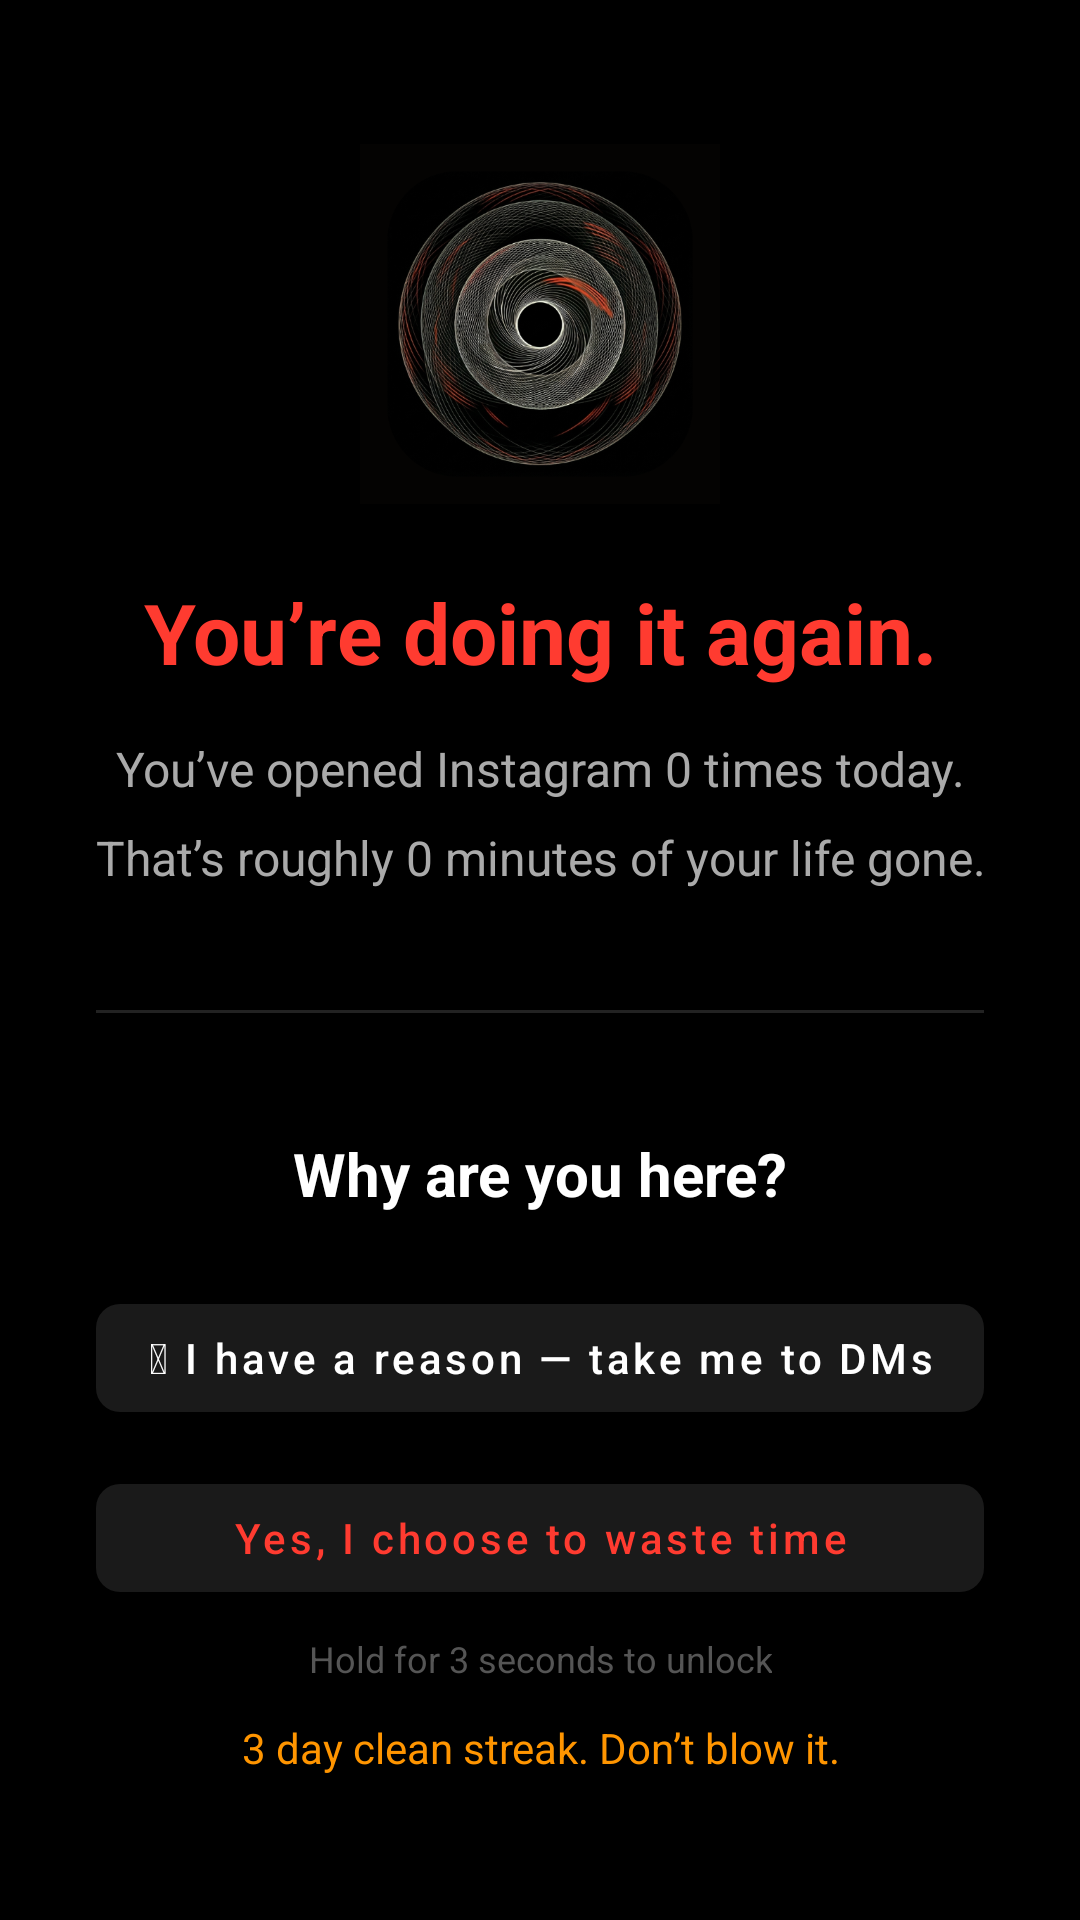

Write the Android layout XML for this screen, with the resource values it uses.
<!-- AndroidManifest.xml: activity theme Theme.MaterialComponents.NoActionBar -->
<!-- res/layout/activity_overlay.xml -->
<?xml version="1.0" encoding="utf-8"?>
<androidx.constraintlayout.widget.ConstraintLayout
    xmlns:android="http://schemas.android.com/apk/res/android"
    xmlns:app="http://schemas.android.com/apk/res-auto"
    xmlns:tools="http://schemas.android.com/tools"
    android:layout_width="match_parent"
    android:layout_height="match_parent"
    android:background="#000000">

    <ImageView
        android:id="@+id/iv_logo"
        android:layout_width="120dp"
        android:layout_height="120dp"
        android:src="@drawable/lockin_logo"
        android:scaleType="centerInside"
        android:layout_marginTop="48dp"
        app:layout_constraintTop_toTopOf="parent"
        app:layout_constraintStart_toStartOf="parent"
        app:layout_constraintEnd_toEndOf="parent" />


    
    <TextView
        android:id="@+id/tv_shame_header"
        android:layout_width="wrap_content"
        android:layout_height="wrap_content"
        android:layout_marginTop="24dp"
        android:gravity="center"
        android:text="You&#8217;re doing it again."
        android:textColor="#FF3B30"
        android:textSize="28sp"
        android:textStyle="bold"
        app:layout_constraintEnd_toEndOf="parent"
        app:layout_constraintStart_toStartOf="parent"
        app:layout_constraintTop_toBottomOf="@id/iv_logo" />

    
    <TextView
        android:id="@+id/tv_open_count"
        android:layout_width="wrap_content"
        android:layout_height="wrap_content"
        android:layout_marginTop="16dp"
        android:gravity="center"
        android:text="You&#8217;ve opened Instagram 0 times today."
        android:textColor="#AAAAAA"
        android:textSize="16sp"
        app:layout_constraintEnd_toEndOf="parent"
        app:layout_constraintStart_toStartOf="parent"
        app:layout_constraintTop_toBottomOf="@id/tv_shame_header" />

    
    <TextView
        android:id="@+id/tv_time_wasted"
        android:layout_width="wrap_content"
        android:layout_height="wrap_content"
        android:layout_marginTop="8dp"
        android:gravity="center"
        android:text="That&#8217;s roughly 0 minutes of your life gone."
        android:textColor="#AAAAAA"
        android:textSize="16sp"
        app:layout_constraintEnd_toEndOf="parent"
        app:layout_constraintStart_toStartOf="parent"
        app:layout_constraintTop_toBottomOf="@id/tv_open_count" />

    
    <View
        android:id="@+id/divider"
        android:layout_width="0dp"
        android:layout_height="1dp"
        android:layout_marginStart="32dp"
        android:layout_marginTop="40dp"
        android:layout_marginEnd="32dp"
        android:background="#222222"
        app:layout_constraintEnd_toEndOf="parent"
        app:layout_constraintStart_toStartOf="parent"
        app:layout_constraintTop_toBottomOf="@id/tv_time_wasted" />

    
    <TextView
        android:id="@+id/tv_question"
        android:layout_width="wrap_content"
        android:layout_height="wrap_content"
        android:layout_marginTop="40dp"
        android:gravity="center"
        android:text="Why are you here?"
        android:textColor="#FFFFFF"
        android:textSize="20sp"
        android:textStyle="bold"
        app:layout_constraintEnd_toEndOf="parent"
        app:layout_constraintStart_toStartOf="parent"
        app:layout_constraintTop_toBottomOf="@id/divider" />

    
    <Button
        android:id="@+id/btn_dm_bypass"
        android:layout_width="0dp"
        android:layout_height="wrap_content"
        android:layout_marginStart="32dp"
        android:layout_marginTop="24dp"
        android:layout_marginEnd="32dp"
        android:text="&#128172; I have a reason — take me to DMs"
        android:textAllCaps="false"
        android:textColor="#FFFFFF"
        app:backgroundTint="#1A1A1A"
        app:cornerRadius="8dp"
        app:rippleColor="@android:color/transparent"
        app:layout_constraintEnd_toEndOf="parent"
        app:layout_constraintStart_toStartOf="parent"
        app:layout_constraintTop_toBottomOf="@id/tv_question" />

    
    <Button
        android:id="@+id/btn_hold_unlock"
        android:layout_width="0dp"
        android:layout_height="wrap_content"
        android:layout_marginStart="32dp"
        android:layout_marginTop="12dp"
        android:layout_marginEnd="32dp"
        android:text="Yes, I choose to waste time"
        android:textAllCaps="false"
        android:textColor="#FF3B30"
        app:backgroundTint="#1A1A1A"
        app:cornerRadius="8dp"
        app:rippleColor="@android:color/transparent"
        app:layout_constraintEnd_toEndOf="parent"
        app:layout_constraintStart_toStartOf="parent"
        app:layout_constraintTop_toBottomOf="@id/btn_dm_bypass" />

    
    <TextView
        android:id="@+id/tv_unlock_hint"
        android:layout_width="wrap_content"
        android:layout_height="wrap_content"
        android:layout_marginTop="8dp"
        android:gravity="center"
        android:text="Hold for 3 seconds to unlock"
        android:textColor="#555555"
        android:textSize="12sp"
        app:layout_constraintEnd_toEndOf="parent"
        app:layout_constraintStart_toStartOf="parent"
        app:layout_constraintTop_toBottomOf="@id/btn_hold_unlock" />

    
    <TextView
        android:id="@+id/tv_streak"
        android:layout_width="wrap_content"
        android:layout_height="wrap_content"
        android:layout_marginBottom="48dp"
        android:gravity="center"
        android:text="3 day clean streak. Don&#8217;t blow it."
        android:textColor="#FF9500"
        android:textSize="14sp"
        app:layout_constraintBottom_toBottomOf="parent"
        app:layout_constraintEnd_toEndOf="parent"
        app:layout_constraintStart_toStartOf="parent" />

</androidx.constraintlayout.widget.ConstraintLayout>
<!-- resources referenced by this layout -->
<resources>
  <!-- drawable lockin_logo: png bitmap (drawable, 322151 bytes) -->
</resources>
